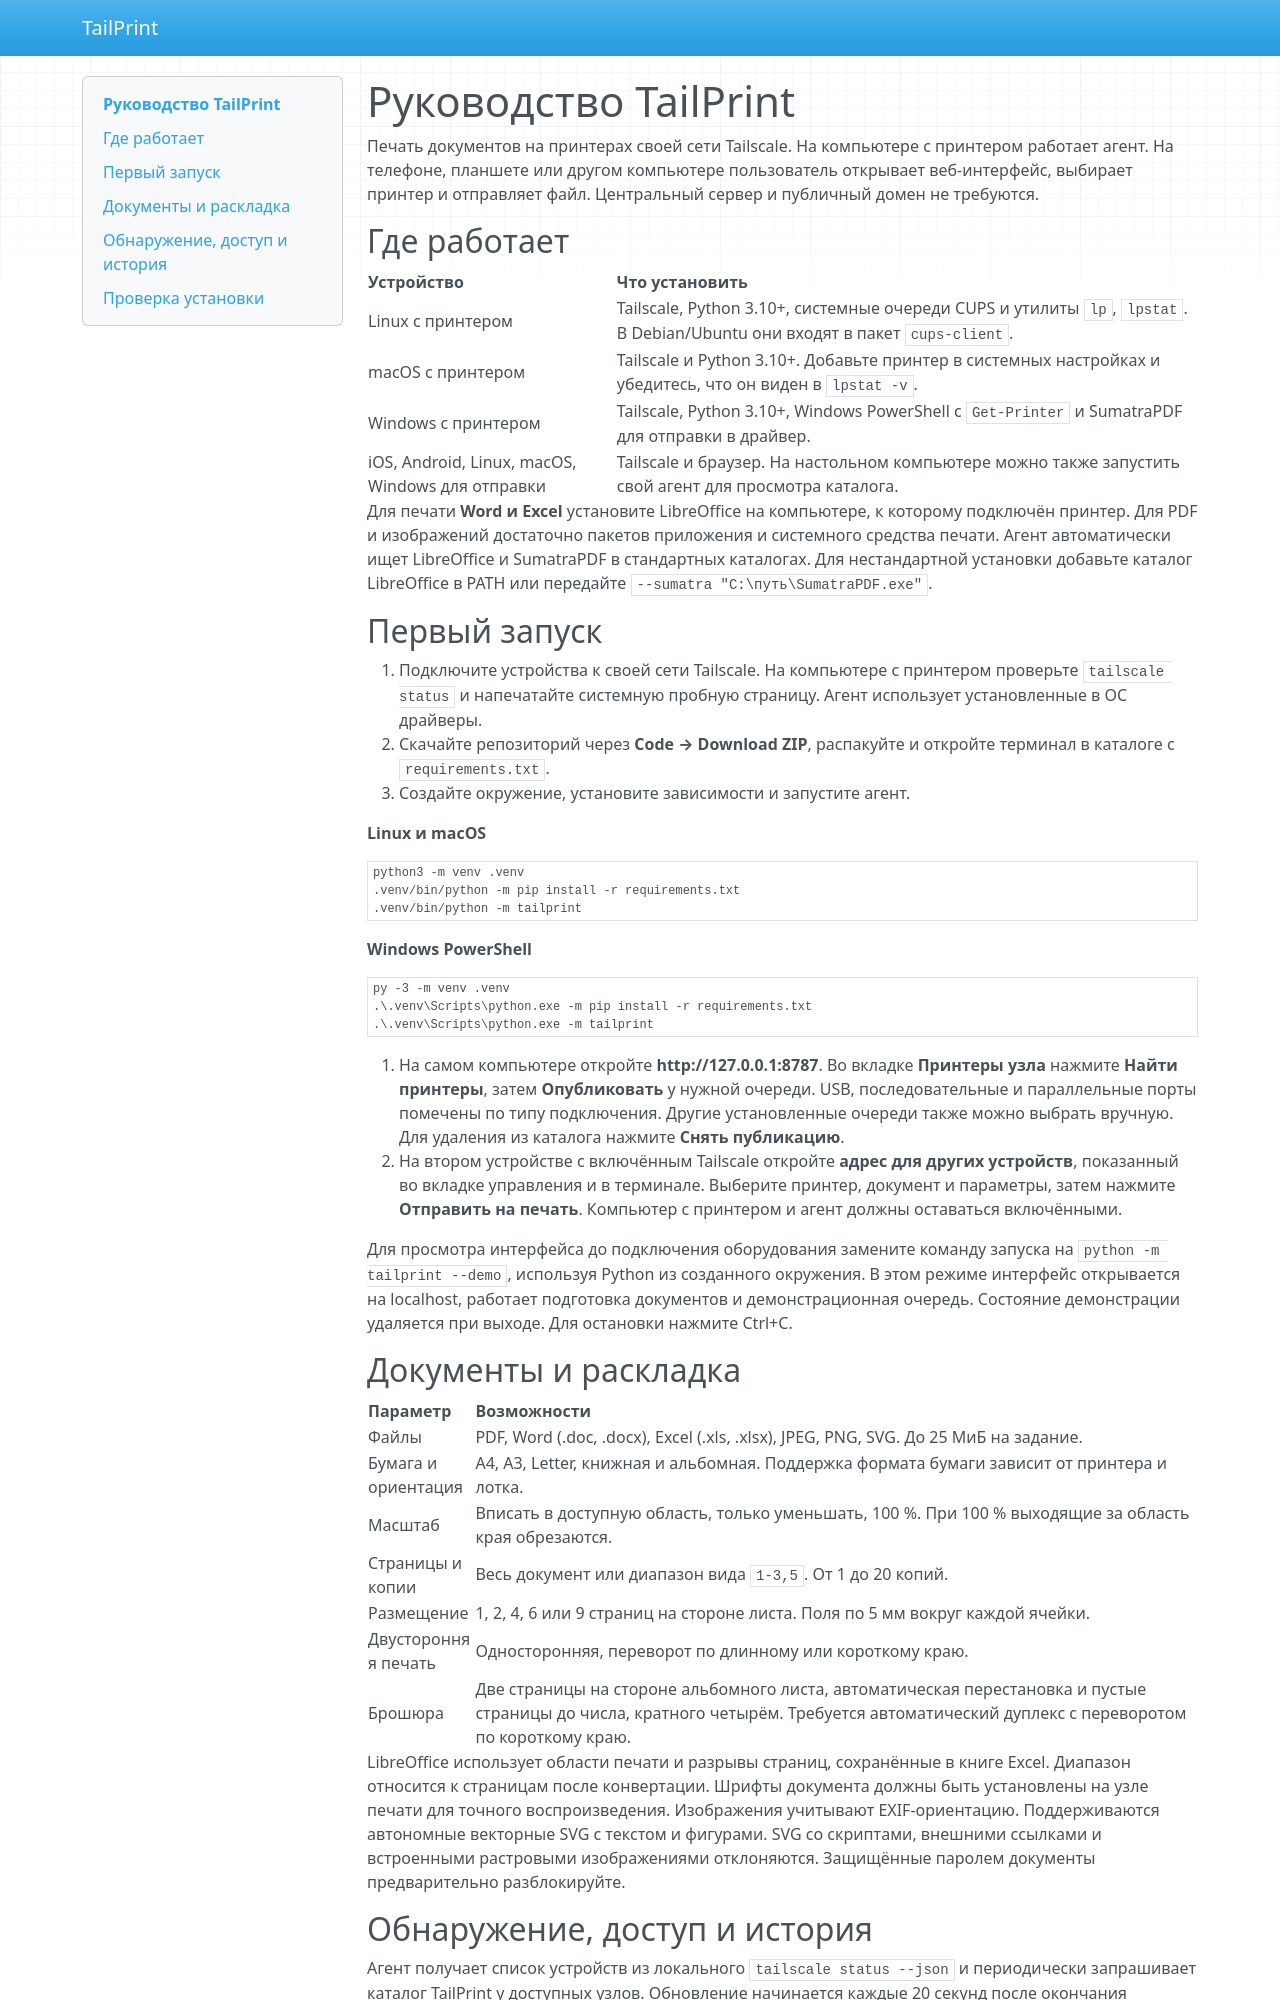

repository: UsamG1t/tailprint · page: index.html · generator: mkdocs

# Руководство TailPrint

Печать документов на принтерах своей сети Tailscale. На компьютере с принтером работает агент. На телефоне, планшете или другом компьютере пользователь открывает веб-интерфейс, выбирает принтер и отправляет файл. Центральный сервер и публичный домен не требуются.

## Где работает

| Устройство | Что установить |
| --- | --- |
| Linux с принтером | Tailscale, Python 3.10+, системные очереди CUPS и утилиты `lp`, `lpstat`. В Debian/Ubuntu они входят в пакет `cups-client`. |
| macOS с принтером | Tailscale и Python 3.10+. Добавьте принтер в системных настройках и убедитесь, что он виден в `lpstat -v`. |
| Windows с принтером | Tailscale, Python 3.10+, Windows PowerShell с `Get-Printer` и SumatraPDF для отправки в драйвер. |
| iOS, Android, Linux, macOS, Windows для отправки | Tailscale и браузер. На настольном компьютере можно также запустить свой агент для просмотра каталога. |

Для печати **Word и Excel** установите LibreOffice на компьютере, к которому подключён принтер. Для PDF и изображений достаточно пакетов приложения и системного средства печати. Агент автоматически ищет LibreOffice и SumatraPDF в стандартных каталогах. Для нестандартной установки добавьте каталог LibreOffice в PATH или передайте `--sumatra "C:\путь\SumatraPDF.exe"`.

## Первый запуск

1. Подключите устройства к своей сети Tailscale. На компьютере с принтером проверьте `tailscale status` и напечатайте системную пробную страницу. Агент использует установленные в ОС драйверы.
2. Скачайте репозиторий через **Code → Download ZIP**, распакуйте и откройте терминал в каталоге с `requirements.txt`.
3. Создайте окружение, установите зависимости и запустите агент.

**Linux и macOS**

```sh
python3 -m venv .venv
.venv/bin/python -m pip install -r requirements.txt
.venv/bin/python -m tailprint
```

**Windows PowerShell**

```powershell
py -3 -m venv .venv
.\.venv\Scripts\python.exe -m pip install -r requirements.txt
.\.venv\Scripts\python.exe -m tailprint
```

4. На самом компьютере откройте **http://127.0.0.1:8787**. Во вкладке **Принтеры узла** нажмите **Найти принтеры**, затем **Опубликовать** у нужной очереди. USB, последовательные и параллельные порты помечены по типу подключения. Другие установленные очереди также можно выбрать вручную. Для удаления из каталога нажмите **Снять публикацию**.
5. На втором устройстве с включённым Tailscale откройте **адрес для других устройств**, показанный во вкладке управления и в терминале. Выберите принтер, документ и параметры, затем нажмите **Отправить на печать**. Компьютер с принтером и агент должны оставаться включёнными.

Для просмотра интерфейса до подключения оборудования замените команду запуска на `python -m tailprint --demo`, используя Python из созданного окружения. В этом режиме интерфейс открывается на localhost, работает подготовка документов и демонстрационная очередь. Состояние демонстрации удаляется при выходе. Для остановки нажмите Ctrl+C.

## Документы и раскладка

| Параметр | Возможности |
| --- | --- |
| Файлы | PDF, Word (.doc, .docx), Excel (.xls, .xlsx), JPEG, PNG, SVG. До 25 МиБ на задание. |
| Бумага и ориентация | A4, A3, Letter, книжная и альбомная. Поддержка формата бумаги зависит от принтера и лотка. |
| Масштаб | Вписать в доступную область, только уменьшать, 100 %. При 100 % выходящие за область края обрезаются. |
| Страницы и копии | Весь документ или диапазон вида `1-3,5`. От 1 до 20 копий. |
| Размещение | 1, 2, 4, 6 или 9 страниц на стороне листа. Поля по 5 мм вокруг каждой ячейки. |
| Двусторонняя печать | Односторонняя, переворот по длинному или короткому краю. |
| Брошюра | Две страницы на стороне альбомного листа, автоматическая перестановка и пустые страницы до числа, кратного четырём. Требуется автоматический дуплекс с переворотом по короткому краю. |

LibreOffice использует области печати и разрывы страниц, сохранённые в книге Excel. Диапазон относится к страницам после конвертации. Шрифты документа должны быть установлены на узле печати для точного воспроизведения. Изображения учитывают EXIF-ориентацию. Поддерживаются автономные векторные SVG с текстом и фигурами. SVG со скриптами, внешними ссылками и встроенными растровыми изображениями отклоняются. Защищённые паролем документы предварительно разблокируйте.
